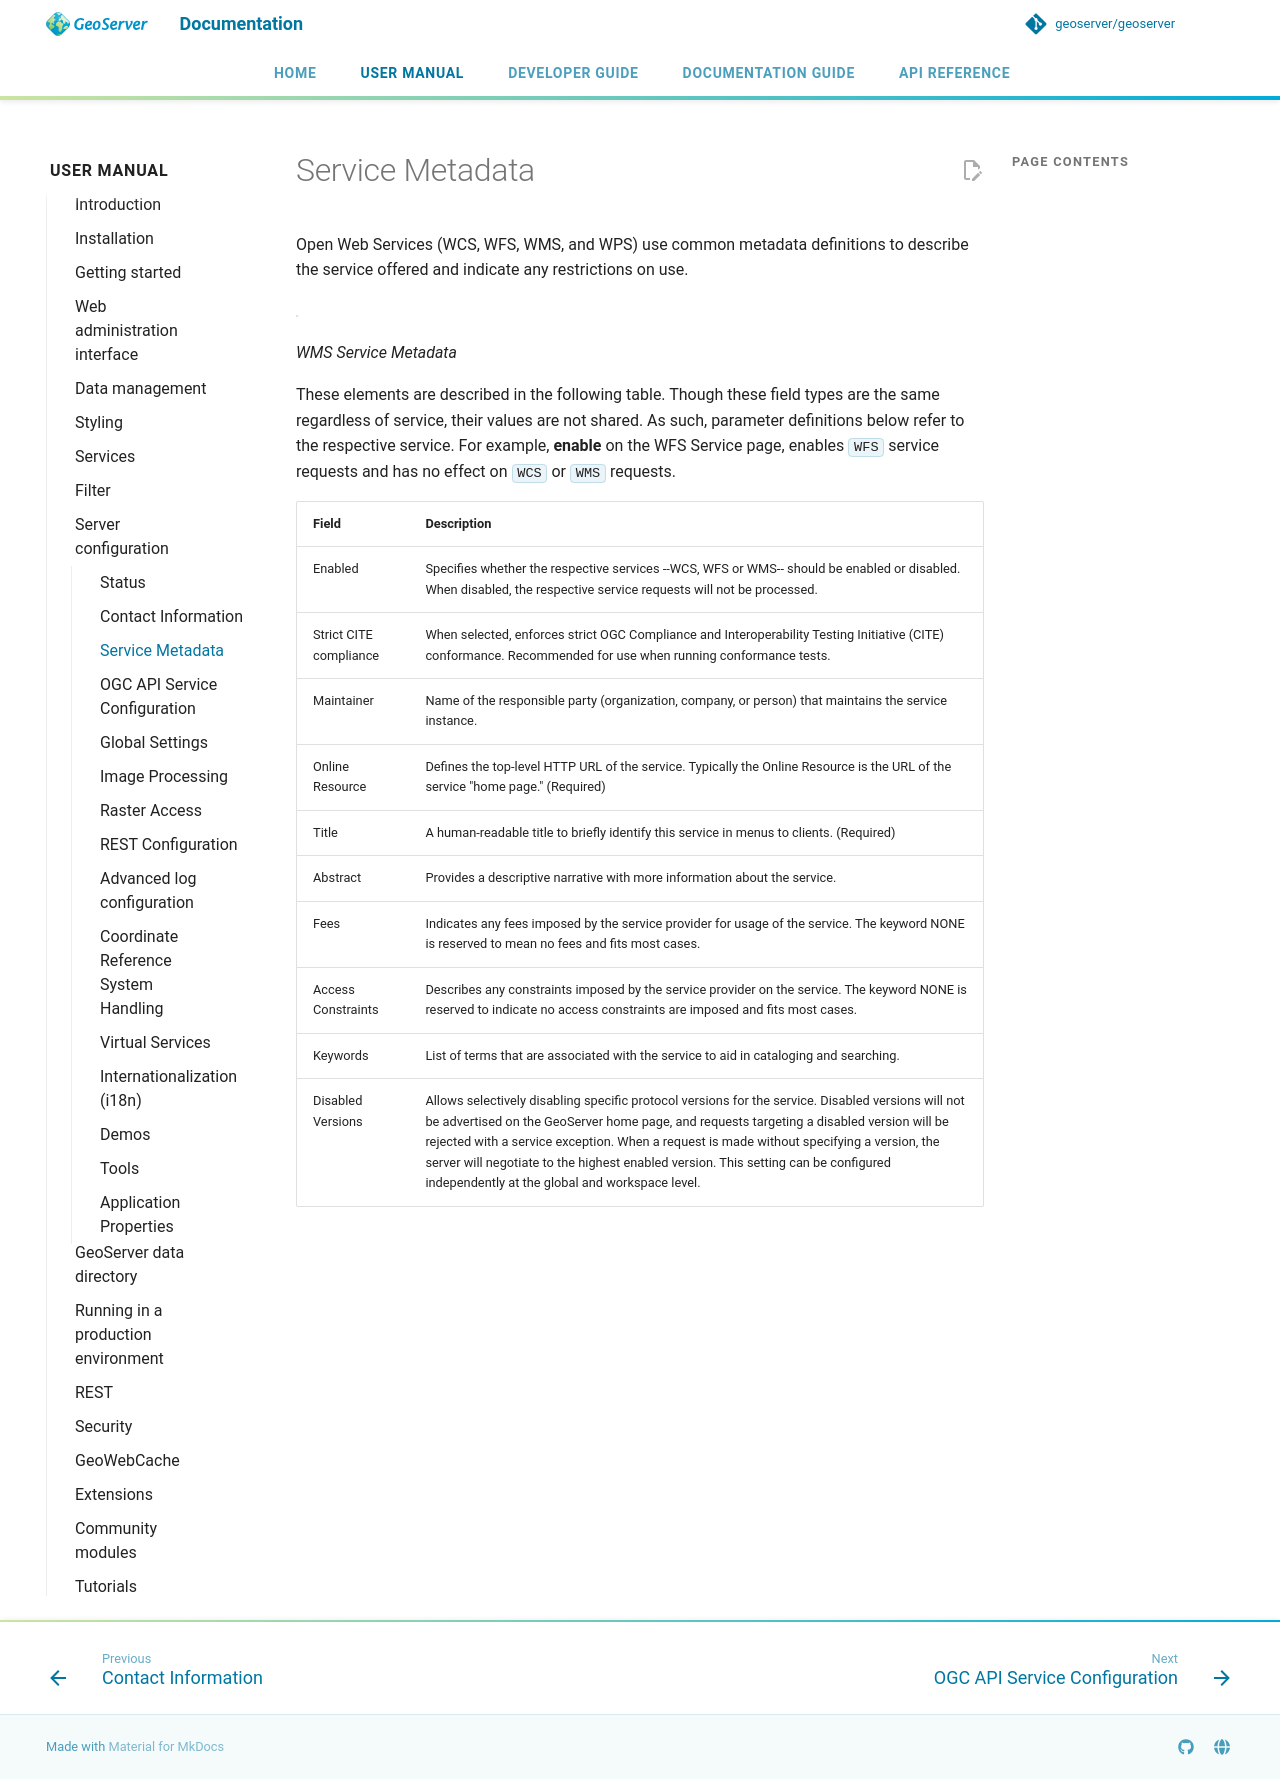

repository: petersmythe/geoserver · page: latest/en/user/configuration/service-metadata/index.html · generator: mkdocs

# Service Metadata

Open Web Services (WCS, WFS, WMS, and WPS) use common metadata definitions to describe the service offered and indicate any restrictions on use.

![](img/service_metadata.png)

*WMS Service Metadata*

These elements are described in the following table. Though these field types are the same regardless of service, their values are not shared. As such, parameter definitions below refer to the respective service. For example, **enable** on the WFS Service page, enables `WFS` service requests and has no effect on `WCS` or `WMS` requests.

| Field | Description |
|----|----|
| Enabled | Specifies whether the respective services --WCS, WFS or WMS-- should be enabled or disabled. When disabled, the respective service requests will not be processed. |
| Strict CITE compliance | When selected, enforces strict OGC Compliance and Interoperability Testing Initiative (CITE) conformance. Recommended for use when running conformance tests. |
| Maintainer | Name of the responsible party (organization, company, or person) that maintains the service instance. |
| Online Resource | Defines the top-level HTTP URL of the service. Typically the Online Resource is the URL of the service "home page." (Required) |
| Title | A human-readable title to briefly identify this service in menus to clients. (Required) |
| Abstract | Provides a descriptive narrative with more information about the service. |
| Fees | Indicates any fees imposed by the service provider for usage of the service. The keyword NONE is reserved to mean no fees and fits most cases. |
| Access Constraints | Describes any constraints imposed by the service provider on the service. The keyword NONE is reserved to indicate no access constraints are imposed and fits most cases. |
| Keywords | List of terms that are associated with the service to aid in cataloging and searching. |
| Disabled Versions | Allows selectively disabling specific protocol versions for the service. Disabled versions will not be advertised on the GeoServer home page, and requests targeting a disabled version will be rejected with a service exception. When a request is made without specifying a version, the server will negotiate to the highest enabled version. This setting can be configured independently at the global and workspace level. |
